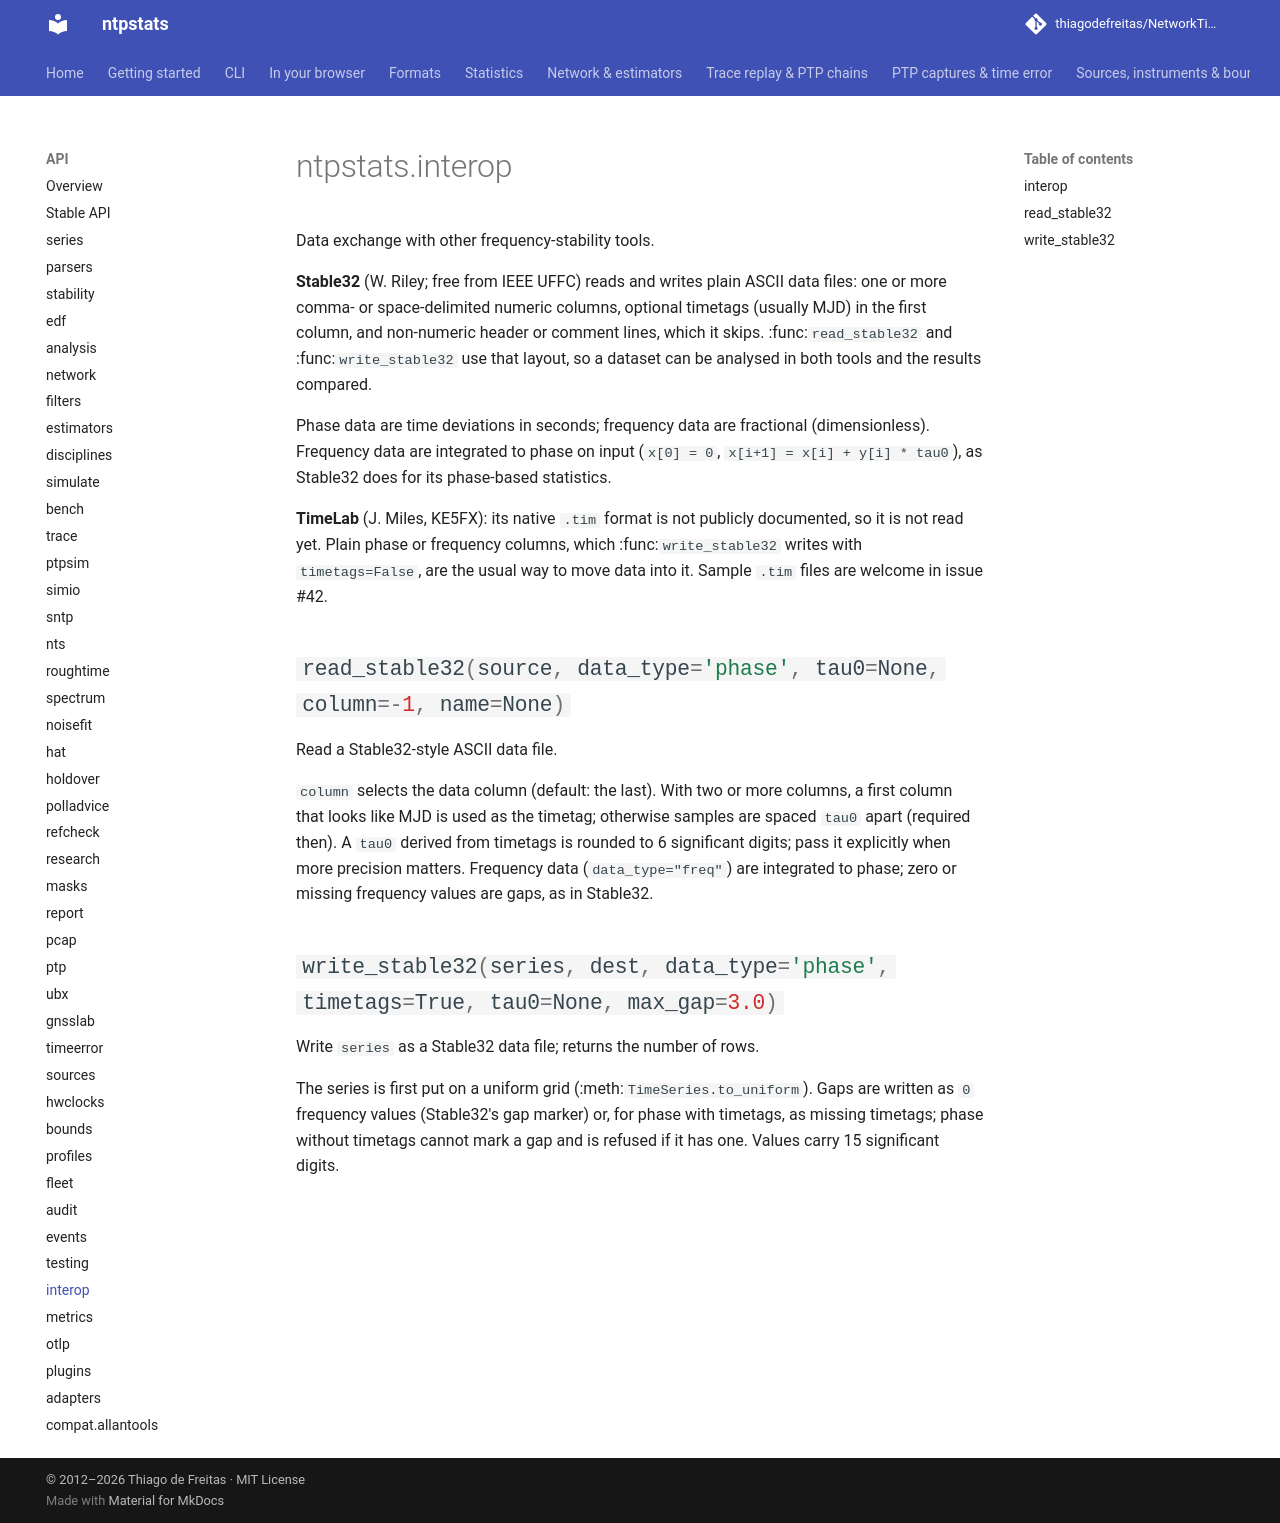

repository: thiagodefreitas/NetworkTime · page: api/interop/index.html · generator: mkdocs

# ntpstats.interop

::: ntpstats.interop
